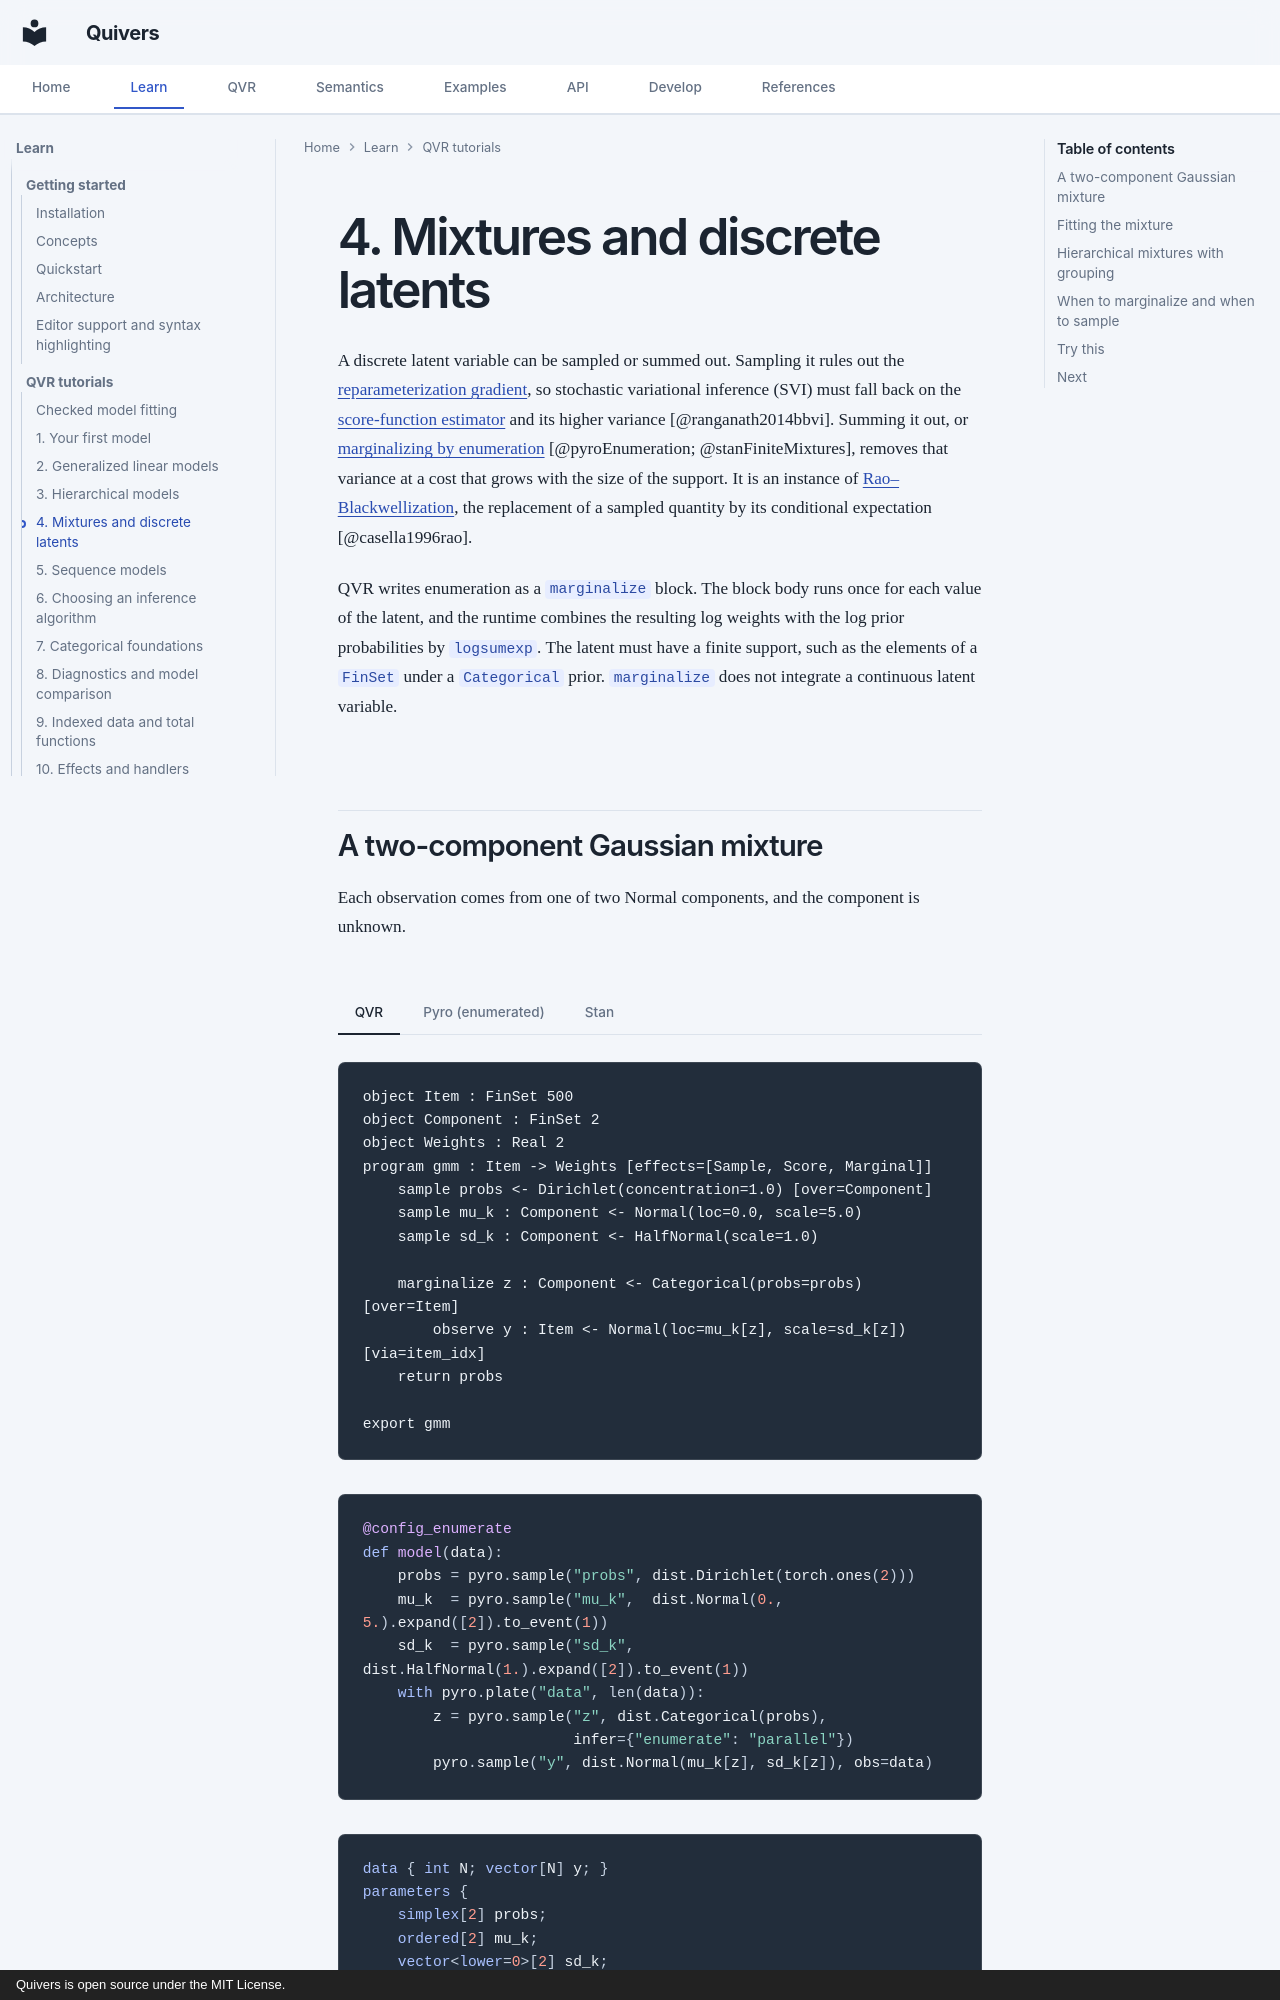

repository: quivers-dev/quivers · page: tutorials/qvr/04-marginalize/index.html · generator: mkdocs · copyright: Quivers is open source under the MIT License.

# 4. Mixtures and discrete latents

A discrete latent variable can be sampled or summed out. Sampling it rules out the [reparameterization gradient](https://en.wikipedia.org/wiki/Reparameterization_trick), so stochastic variational inference (SVI) must fall back on the [score-function estimator](https://en.wikipedia.org/wiki/Policy_gradient_method) and its higher variance [@ranganath2014bbvi]. Summing it out, or [marginalizing by enumeration](https://pyro.ai/examples/enumeration.html) [@pyroEnumeration; @stanFiniteMixtures], removes that variance at a cost that grows with the size of the support. It is an instance of [Rao–Blackwellization](https://en.wikipedia.org/wiki/Rao%E2%80%93Blackwell_theorem), the replacement of a sampled quantity by its conditional expectation [@casella1996rao].

QVR writes enumeration as a `marginalize` block. The block body runs once for each value of the latent, and the runtime combines the resulting log weights with the log prior probabilities by `logsumexp`. The latent must have a finite support, such as the elements of a `FinSet` under a `Categorical` prior. `marginalize` does not integrate a continuous latent variable.
